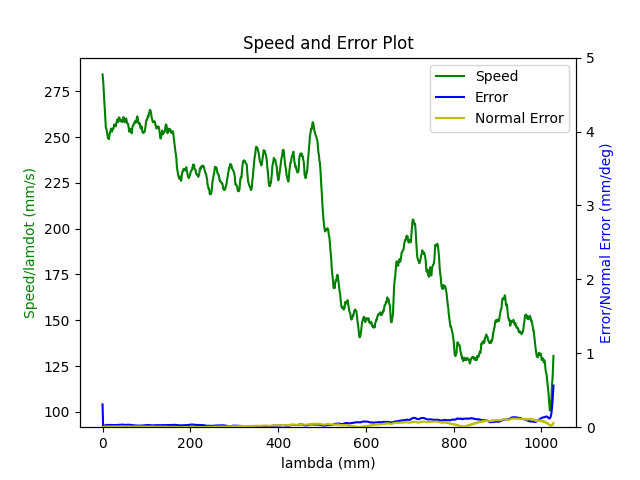

Source data for this figure (header and first rows):
1.680272119789999962e+09, 0.000000000000000000e+00, 2.847155608778349500e-01, 3.691877513451085058e-01, 8.403760348352697085e-03, -6.029606420157330726e-01, -1.930342879351988339e+00, 5.023493919552678433e-01
1.680272119793999910e+09, 0.000000000000000000e+00, 2.847155608778349500e-01, 3.691877513451085058e-01, 8.403760348352697085e-03, -6.029606420157330726e-01, -1.930342879351988339e+00, 5.023493919552678433e-01
1.680272119798000097e+09, 0.000000000000000000e+00, 2.847155608778349500e-01, 3.691877513451085058e-01, 8.403760348352697085e-03, -6.029606420157330726e-01, -1.930342879351988339e+00, 5.023493919552678433e-01
1.680272119809999943e+09, 0.000000000000000000e+00, 2.847155608778349500e-01, 3.691877513451085058e-01, 8.403760348352697085e-03, -6.029606420157330726e-01, -1.930342879351988339e+00, 5.023493919552678433e-01
1.680272119813999891e+09, 0.000000000000000000e+00, 2.847155608778349500e-01, 3.691877513451085058e-01, 8.403760348352697085e-03, -6.029606420157330726e-01, -1.930342879351988339e+00, 5.023493919552678433e-01
1.680272119818000078e+09, 0.000000000000000000e+00, 2.847155608778349500e-01, 3.691877513451085058e-01, 8.403760348352697085e-03, -6.029606420157330726e-01, -1.930342879351988339e+00, 5.023493919552678433e-01
1.680272119822000027e+09, 0.000000000000000000e+00, 2.847155608778349500e-01, 3.691877513451085058e-01, 8.403760348352697085e-03, -6.029606420157330726e-01, -1.930342879351988339e+00, 5.023493919552678433e-01
1.680272119825999975e+09, 0.000000000000000000e+00, 2.847155608778349500e-01, 3.691877513451085058e-01, 8.403760348352697085e-03, -6.029606420157330726e-01, -1.930342879351988339e+00, 5.023493919552678433e-01
1.680272119829999924e+09, 0.000000000000000000e+00, 2.847155608778349500e-01, 3.691877513451085058e-01, 8.403760348352697085e-03, -6.029606420157330726e-01, -1.930342879351988339e+00, 5.023493919552678433e-01
1.680272119842999935e+09, 0.000000000000000000e+00, 2.847155608778349500e-01, 3.691877513451085058e-01, 8.403760348352697085e-03, -6.029606420157330726e-01, -1.930342879351988339e+00, 5.023493919552678433e-01
1.680272119881000042e+09, 1.000000000000000000e+00, 2.810329161561269662e-01, 3.678525744673328823e-01, 7.756243195862801143e-03, -6.014771121515378738e-01, -1.929505121311031024e+00, 5.088367807849307756e-01
1.680272119884999990e+09, 1.000000000000000000e+00, 2.810329161561269662e-01, 3.678525744673328823e-01, 7.756243195862801143e-03, -6.014771121515378738e-01, -1.929505121311031024e+00, 5.088367807849307756e-01
1.680272119890000105e+09, 1.000000000000000000e+00, 2.796541060470514317e-01, 3.673499196427584823e-01, 7.515387759087582831e-03, -6.009308240956635627e-01, -1.929185726057916161e+00, 5.112540617989429492e-01
1.680272119894000053e+09, 1.000000000000000000e+00, 2.796541060470514317e-01, 3.673499196427584823e-01, 7.515387759087582831e-03, -6.009308240956635627e-01, -1.929185726057916161e+00, 5.112540617989429492e-01
1.680272119898999929e+09, 1.000000000000000000e+00, 2.782752959379758972e-01, 3.668559914644441422e-01, 7.274532322312365386e-03, -6.003670827472694649e-01, -1.928882038768069185e+00, 5.136713428129551229e-01
1.680272119903000116e+09, 1.000000000000000000e+00, 2.782752959379758972e-01, 3.668559914644441422e-01, 7.274532322312365386e-03, -6.003670827472694649e-01, -1.928882038768069185e+00, 5.136713428129551229e-01
1.680272119907000065e+09, 1.000000000000000000e+00, 2.769087031336643356e-01, 3.663515913106177857e-01, 7.033676885537148808e-03, -5.998207946913951538e-01, -1.928562643514954322e+00, 5.160903691562193085e-01
1.680272119911000013e+09, 1.000000000000000000e+00, 2.769087031336643356e-01, 3.663515913106177857e-01, 7.033676885537148808e-03, -5.998207946913951538e-01, -1.928562643514954322e+00, 5.160903691562193085e-01
1.680272119914999962e+09, 1.000000000000000000e+00, 2.755298930245888012e-01, 3.658576631323033346e-01, 6.792821448761930496e-03, -5.992587986722530680e-01, -1.928258956225107124e+00, 5.185076501702314822e-01
1.680272119921999931e+09, 1.000000000000000000e+00, 2.741510829155133222e-01, 3.653550083077289901e-01, 6.551966011986713051e-03, -5.987125106163787569e-01, -1.927939560971992261e+00, 5.209249311842435448e-01
1.680272119926000118e+09, 1.000000000000000000e+00, 2.741510829155133222e-01, 3.653550083077289901e-01, 6.551966011986713051e-03, -5.987125106163787569e-01, -1.927939560971992261e+00, 5.209249311842435448e-01
1.680272119930999994e+09, 1.000000000000000000e+00, 2.727844901112017606e-01, 3.648523534831545900e-01, 6.311110575211495606e-03, -5.981487692679846591e-01, -1.927635873682145284e+00, 5.233439575275076194e-01
1.680272119934999943e+09, 1.000000000000000000e+00, 2.727844901112017606e-01, 3.648523534831545900e-01, 6.311110575211495606e-03, -5.981487692679846591e-01, -1.927635873682145284e+00, 5.233439575275076194e-01
1.680272119941999912e+09, 1.000000000000000000e+00, 2.714056800021262261e-01, 3.643584253048402499e-01, 6.068509809184284391e-03, -5.976024812121103480e-01, -1.927316478429030200e+00, 5.257612385415197931e-01
1.680272119946000099e+09, 1.000000000000000000e+00, 2.700251245637986797e-01, 3.638540251510138934e-01, 5.827654372409066079e-03, -5.970404851929682621e-01, -1.927012791139183223e+00, 5.281802648847839787e-01
1.680272119950000048e+09, 1.000000000000000000e+00, 2.700251245637986797e-01, 3.638540251510138934e-01, 5.827654372409066079e-03, -5.970404851929682621e-01, -1.927012791139183223e+00, 5.281802648847839787e-01
1.680272119953999996e+09, 1.000000000000000000e+00, 2.686463144547232007e-01, 3.633600969726994423e-01, 5.586798935633848634e-03, -5.964941971370940621e-01, -1.926693395886068361e+00, 5.305975458987961524e-01
1.680272119957999945e+09, 1.000000000000000000e+00, 2.686463144547232007e-01, 3.633600969726994423e-01, 5.586798935633848634e-03, -5.964941971370940621e-01, -1.926693395886068361e+00, 5.305975458987961524e-01
1.680272119961999893e+09, 1.000000000000000000e+00, 2.672797216504116391e-01, 3.628574421481250978e-01, 5.345943498858632056e-03, -5.959304557886998532e-01, -1.926389708596221162e+00, 5.330148269128083260e-01
1.680272119966000080e+09, 1.000000000000000000e+00, 2.672797216504116391e-01, 3.628574421481250978e-01, 5.345943498858632056e-03, -5.959304557886998532e-01, -1.926389708596221162e+00, 5.330148269128083260e-01
1.680272119970000029e+09, 1.000000000000000000e+00, 2.659009115413361046e-01, 3.623635139698107022e-01, 5.105088062083413744e-03, -5.953841677328256532e-01, -1.926070313343106299e+00, 5.354338532560724007e-01
1.680272119973999977e+09, 1.000000000000000000e+00, 2.659009115413361046e-01, 3.623635139698107022e-01, 5.105088062083413744e-03, -5.953841677328256532e-01, -1.926070313343106299e+00, 5.354338532560724007e-01
1.680272119977999926e+09, 1.000000000000000000e+00, 2.645221014322605702e-01, 3.618608591452363576e-01, 4.864232625308196299e-03, -5.948221717136835673e-01, -1.925766626053259323e+00, 5.378511342700845743e-01
1.680272119982000113e+09, 1.000000000000000000e+00, 2.645221014322605702e-01, 3.618608591452363576e-01, 4.864232625308196299e-03, -5.948221717136835673e-01, -1.925766626053259323e+00, 5.378511342700845743e-01
1.680272119986999989e+09, 1.000000000000000000e+00, 2.631555086279490085e-01, 3.613564589914100011e-01, 4.623377188532979722e-03, -5.942758836578092563e-01, -1.925445485470892448e+00, 5.402684152840967480e-01
1.680272119990999937e+09, 1.000000000000000000e+00, 2.631555086279490085e-01, 3.613564589914100011e-01, 4.623377188532979722e-03, -5.942758836578092563e-01, -1.925445485470892448e+00, 5.402684152840967480e-01
1.680272119994999886e+09, 1.000000000000000000e+00, 2.617766985188734741e-01, 3.608625308130955500e-01, 4.392993727269727498e-03, -5.937121423094151584e-01, -1.925143543510297262e+00, 5.426874416273608226e-01
1.680272120000999928e+09, 1.000000000000000000e+00, 2.603978884097979951e-01, 3.603598759885212055e-01, 4.152138290494510053e-03, -5.931675995827927483e-01, -1.924822402927930387e+00, 5.451047226413729963e-01
1.680272120005000114e+09, 1.000000000000000000e+00, 2.603978884097979951e-01, 3.603598759885212055e-01, 4.152138290494510053e-03, -5.931675995827927483e-01, -1.924822402927930387e+00, 5.451047226413729963e-01
1.680272120009000063e+09, 1.000000000000000000e+00, 2.590312956054864335e-01, 3.598659478102068099e-01, 3.911282853719292608e-03, -5.926213115269186593e-01, -1.924503007674815525e+00, 5.475220036553851699e-01
1.680272120013000011e+09, 1.000000000000000000e+00, 2.590312956054864335e-01, 3.598659478102068099e-01, 3.911282853719292608e-03, -5.926213115269186593e-01, -1.924503007674815525e+00, 5.475220036553851699e-01
1.680272120017999887e+09, 1.000000000000000000e+00, 2.576524854964108990e-01, 3.593615476563804534e-01, 3.670427416944074730e-03, -5.920575701785244505e-01, -1.924199320384968548e+00, 5.499410299986492445e-01
1.680272120022000074e+09, 1.000000000000000000e+00, 2.576524854964108990e-01, 3.593615476563804534e-01, 3.670427416944074730e-03, -5.920575701785244505e-01, -1.924199320384968548e+00, 5.499410299986492445e-01
1.680272120026000023e+09, 1.000000000000000000e+00, 2.562719300580833526e-01, 3.588676194780660578e-01, 3.427826650916863081e-03, -5.915112821226502504e-01, -1.923879925131853463e+00, 5.523583110126614182e-01
1.680272120029999971e+09, 1.000000000000000000e+00, 2.562719300580833526e-01, 3.588676194780660578e-01, 3.427826650916863081e-03, -5.915112821226502504e-01, -1.923879925131853463e+00, 5.523583110126614182e-01
1.680272120033999920e+09, 1.000000000000000000e+00, 2.548931199490078736e-01, 3.583649646534917133e-01, 3.186971214141646070e-03, -5.909492861035080535e-01, -1.923576237842006487e+00, 5.547773373559256038e-01
1.680272120038000107e+09, 1.000000000000000000e+00, 2.548931199490078736e-01, 3.583649646534917133e-01, 3.186971214141646070e-03, -5.909492861035080535e-01, -1.923576237842006487e+00, 5.547773373559256038e-01
1.680272120042000055e+09, 1.000000000000000000e+00, 2.535265271446963120e-01, 3.578710364751773176e-01, 2.946115777366428191e-03, -5.904029980476337425e-01, -1.923256842588891624e+00, 5.571946183699377775e-01
1.680272120046000004e+09, 1.000000000000000000e+00, 2.535265271446963120e-01, 3.578710364751773176e-01, 2.946115777366428191e-03, -5.904029980476337425e-01, -1.923256842588891624e+00, 5.571946183699377775e-01
1.680272120049999952e+09, 1.000000000000000000e+00, 2.521477170356207775e-01, 3.573683816506029176e-01, 2.705260340591210746e-03, -5.898392566992396446e-01, -1.922953155299044425e+00, 5.596118993839498401e-01
1.680272120053999901e+09, 1.000000000000000000e+00, 2.521477170356207775e-01, 3.573683816506029176e-01, 2.705260340591210746e-03, -5.898392566992396446e-01, -1.922953155299044425e+00, 5.596118993839498401e-01
1.680272120058000088e+09, 1.000000000000000000e+00, 2.507689069265452986e-01, 3.568639814967765611e-01, 2.464404903815993302e-03, -5.892929686433654446e-01, -1.922633760045929563e+00, 5.620309257272139147e-01
1.680272120062000036e+09, 1.000000000000000000e+00, 2.507689069265452986e-01, 3.568639814967765611e-01, 2.464404903815993302e-03, -5.892929686433654446e-01, -1.922633760045929563e+00, 5.620309257272139147e-01
1.680272120065999985e+09, 1.000000000000000000e+00, 2.494023141222337092e-01, 3.563700533184622210e-01, 2.223549467040776290e-03, -5.887309726242232477e-01, -1.922330072756082586e+00, 5.644482067412260884e-01
1.680272120069999933e+09, 1.000000000000000000e+00, 2.494023141222337092e-01, 3.563700533184622210e-01, 2.223549467040776290e-03, -5.887309726242232477e-01, -1.922330072756082586e+00, 5.644482067412260884e-01
1.680272120073999882e+09, 1.000000000000000000e+00, 2.480235040131581747e-01, 3.558673984938878210e-01, 1.982694030265558412e-03, -5.881846845683490477e-01, -1.922010677502967502e+00, 5.668654877552382620e-01
1.680272120078000069e+09, 1.000000000000000000e+00, 2.480235040131581747e-01, 3.558673984938878210e-01, 1.982694030265558412e-03, -5.881846845683490477e-01, -1.922010677502967502e+00, 5.668654877552382620e-01
1.680272120082000017e+09, 1.000000000000000000e+00, 2.466446939040826680e-01, 3.553734703155734254e-01, 1.741838593490340967e-03, -5.876209432199548388e-01, -1.921706990213120525e+00, 5.692845140985024477e-01
1.680272120085999966e+09, 1.000000000000000000e+00, 2.466446939040826680e-01, 3.553734703155734254e-01, 1.741838593490340967e-03, -5.876209432199548388e-01, -1.921706990213120525e+00, 5.692845140985024477e-01
1.680272120089999914e+09, 1.000000000000000000e+00, 2.452781010997711064e-01, 3.548708154909990253e-01, 1.500983156715123305e-03, -5.870746551640806388e-01, -1.921387594960005663e+00, 5.717017951125146213e-01
1.680272120094000101e+09, 1.000000000000000000e+00, 2.452781010997711064e-01, 3.548708154909990253e-01, 1.500983156715123305e-03, -5.870746551640806388e-01, -1.921387594960005663e+00, 5.717017951125146213e-01
... 2,856 more rows
